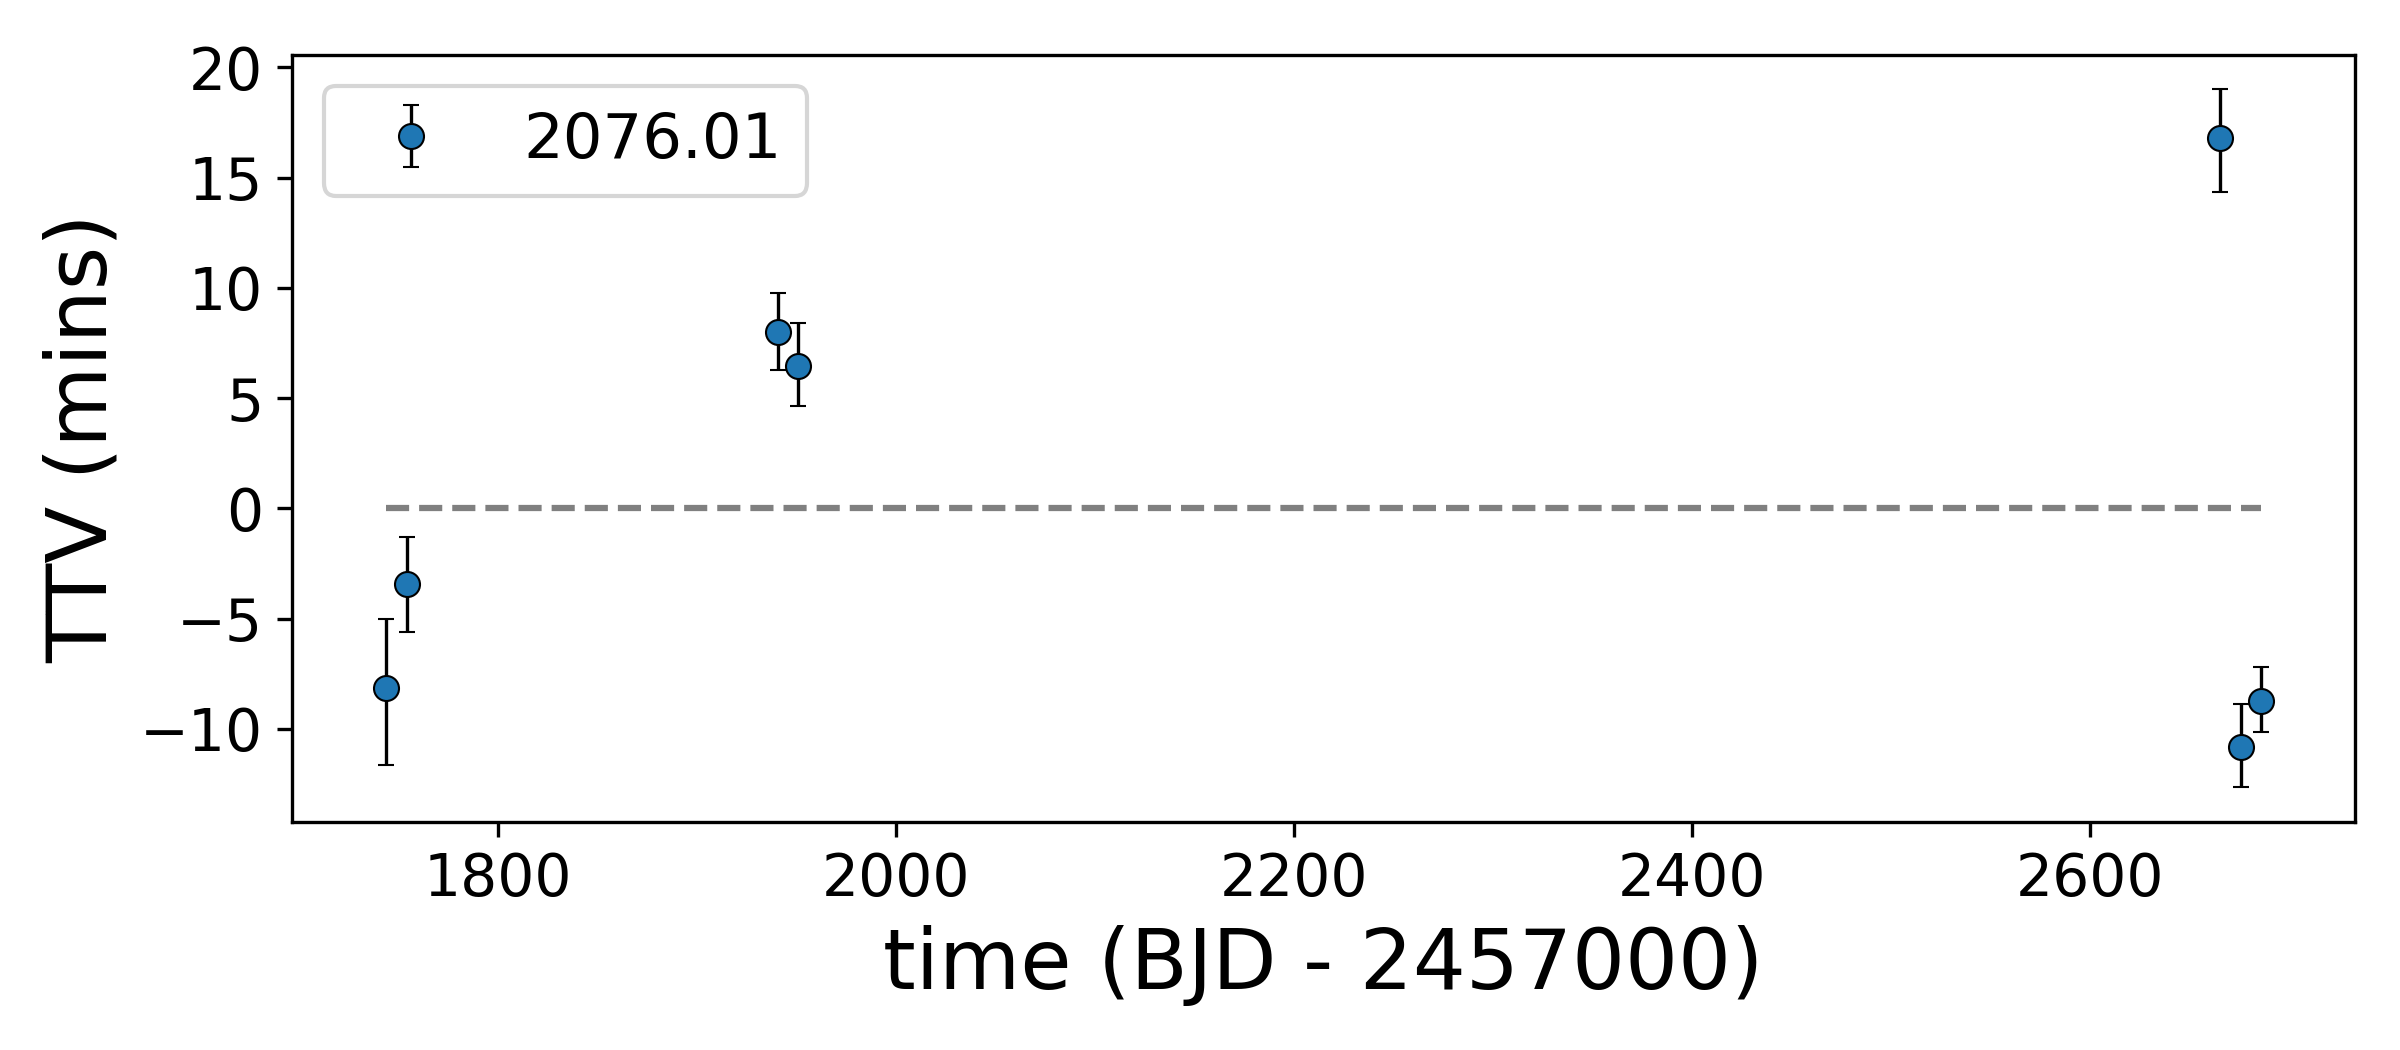

Source data for this figure (header and first rows):
, idx, calculated, observed, ttv, ttverr1, ttverr2, significant
0, 0, 1744, 1744, -8.134, 3.428, -3.742, True
1, 1, 1754, 1754, -3.437, 2.562, -2.568, True
2, 19, 1940, 1940, 8.014, 2.258, -2.197, True
3, 20, 1951, 1951, 6.469, 2.389, -2.261, True
4, 89, 2665, 2665, 16.79, 2.617, -2.804, True
5, 90, 2676, 2676, -10.81, 2.367, -2.274, True
6, 91, 2686, 2686, -8.742, 2.068, -1.969, True
